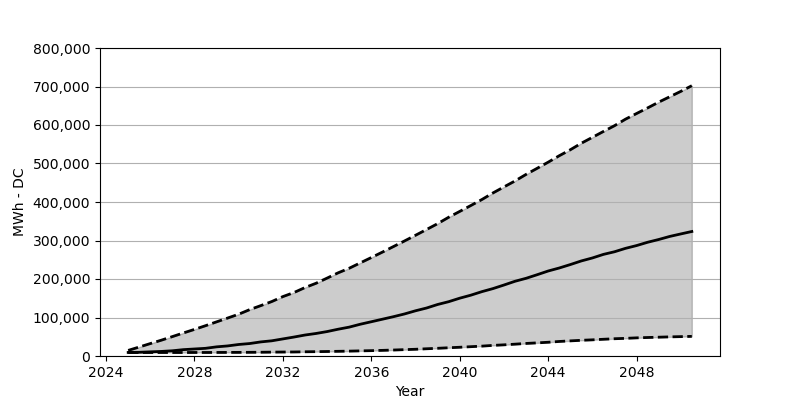

Data behind this chart, as committed beside it:
Date, Low, Base, High
2025-01, 9069, 9232, 14543
2025-07, 9069, 9641, 23285
2026-01, 9069, 10785, 32273
2026-07, 9069, 11847, 41015
2027-01, 9069, 13563, 50411
2027-07, 9069, 16504, 59807
2028-01, 9151, 18220, 69121
2028-07, 9151, 19936, 78680
2029-01, 9232, 23776, 88730
2029-07, 9314, 26145, 98534
2030-01, 9396, 29903, 108584
2030-07, 9559, 32355, 120431
2031-01, 9723, 36603, 130889
2031-07, 10050, 39463, 141429
2032-01, 10295, 44365, 154338
2032-07, 10458, 49185, 164796
2033-01, 10948, 54496, 177868
2033-07, 11275, 58500, 188898
2034-01, 11684, 63484, 202379
2034-07, 12174, 69530, 216024
2035-01, 12664, 75004, 227952
2035-07, 13318, 82439, 241760
2036-01, 13890, 88975, 255732
2036-07, 14625, 95511, 269785
2037-01, 15524, 102129, 284328
2037-07, 16504, 109156, 298707
2038-01, 17485, 117489, 313659
2038-07, 18792, 124598, 328529
2039-01, 20017, 133830, 343808
2039-07, 21406, 141020, 360312
2040-01, 22714, 150171, 375590
2040-07, 24184, 157933, 390787
2041-01, 25655, 167165, 406474
2041-07, 27534, 175009, 423387
2042-01, 29005, 184404, 439237
2042-07, 30720, 194045, 454598
2043-01, 32600, 201807, 471755
2043-07, 34070, 211040, 487361
2044-01, 35704, 220762, 503456
2044-07, 37747, 228524, 520124
2045-01, 39299, 237512, 535729
2045-07, 40770, 246908, 552642
2046-01, 41996, 254669, 568002
2046-07, 43466, 263902, 583199
2047-01, 44855, 270765, 598232
2047-07, 45836, 279589, 615145
2048-01, 47143, 286861, 629933
2048-07, 48042, 295439, 644394
2049-01, 48859, 302629, 659510
2049-07, 49676, 310554, 673399
2050-01, 50329, 317091, 687452
2050-07, 50983, 323382, 702077
